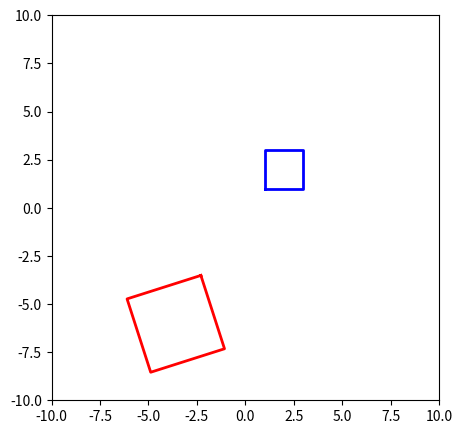

The script that saved this image:
#!/bin/python3

import numpy as np
import matplotlib.pyplot as plt
import math
import matplotlib.patches as patches

p1 = np.array([1, 1, 1, 1])
p2 = np.array([3, 1, 1, 1])
p3 = np.array([3, 3, 1, 1])
p4 = np.array([1, 3, 1, 1])

rotation_angle = 60.0
transformation_matrix = np.array([[2 * math.cos(rotation_angle), 2 * -math.sin(rotation_angle), 0, -1],
                                 [2 * math.sin(rotation_angle), 2 * math.cos(rotation_angle), 0, -1],
                                 [0, 0, 1, 0],
                                 [0, 0, 0, 1]])

print(transformation_matrix)

p1_transformed = transformation_matrix @ p1
p2_transformed = transformation_matrix @ p2
p3_transformed = transformation_matrix @ p3
p4_transformed = transformation_matrix @ p4

print(20 * "#")
print(p1_transformed)
print(p2_transformed)
print(p3_transformed)
print(p4_transformed)

fig, ax = plt.subplots(figsize= (5, 5))
ax.set_xlim(-10, 10)
ax.set_ylim(-10, 10)

# Plotting old rectangle
old_rect_corners = np.vstack([p1, p2, p3, p4, p1])
x, y = old_rect_corners[:, 0], old_rect_corners[:, 1]
ax.plot(x, y, 'b-', linewidth=2)

# Plotting new rectangle
new_rect_corners = np.vstack([p1_transformed, p2_transformed, p3_transformed, p4_transformed, p1_transformed])
x, y = new_rect_corners[:, 0], new_rect_corners[:, 1]
ax.plot(x, y, 'r-', linewidth=2)

plt.show()